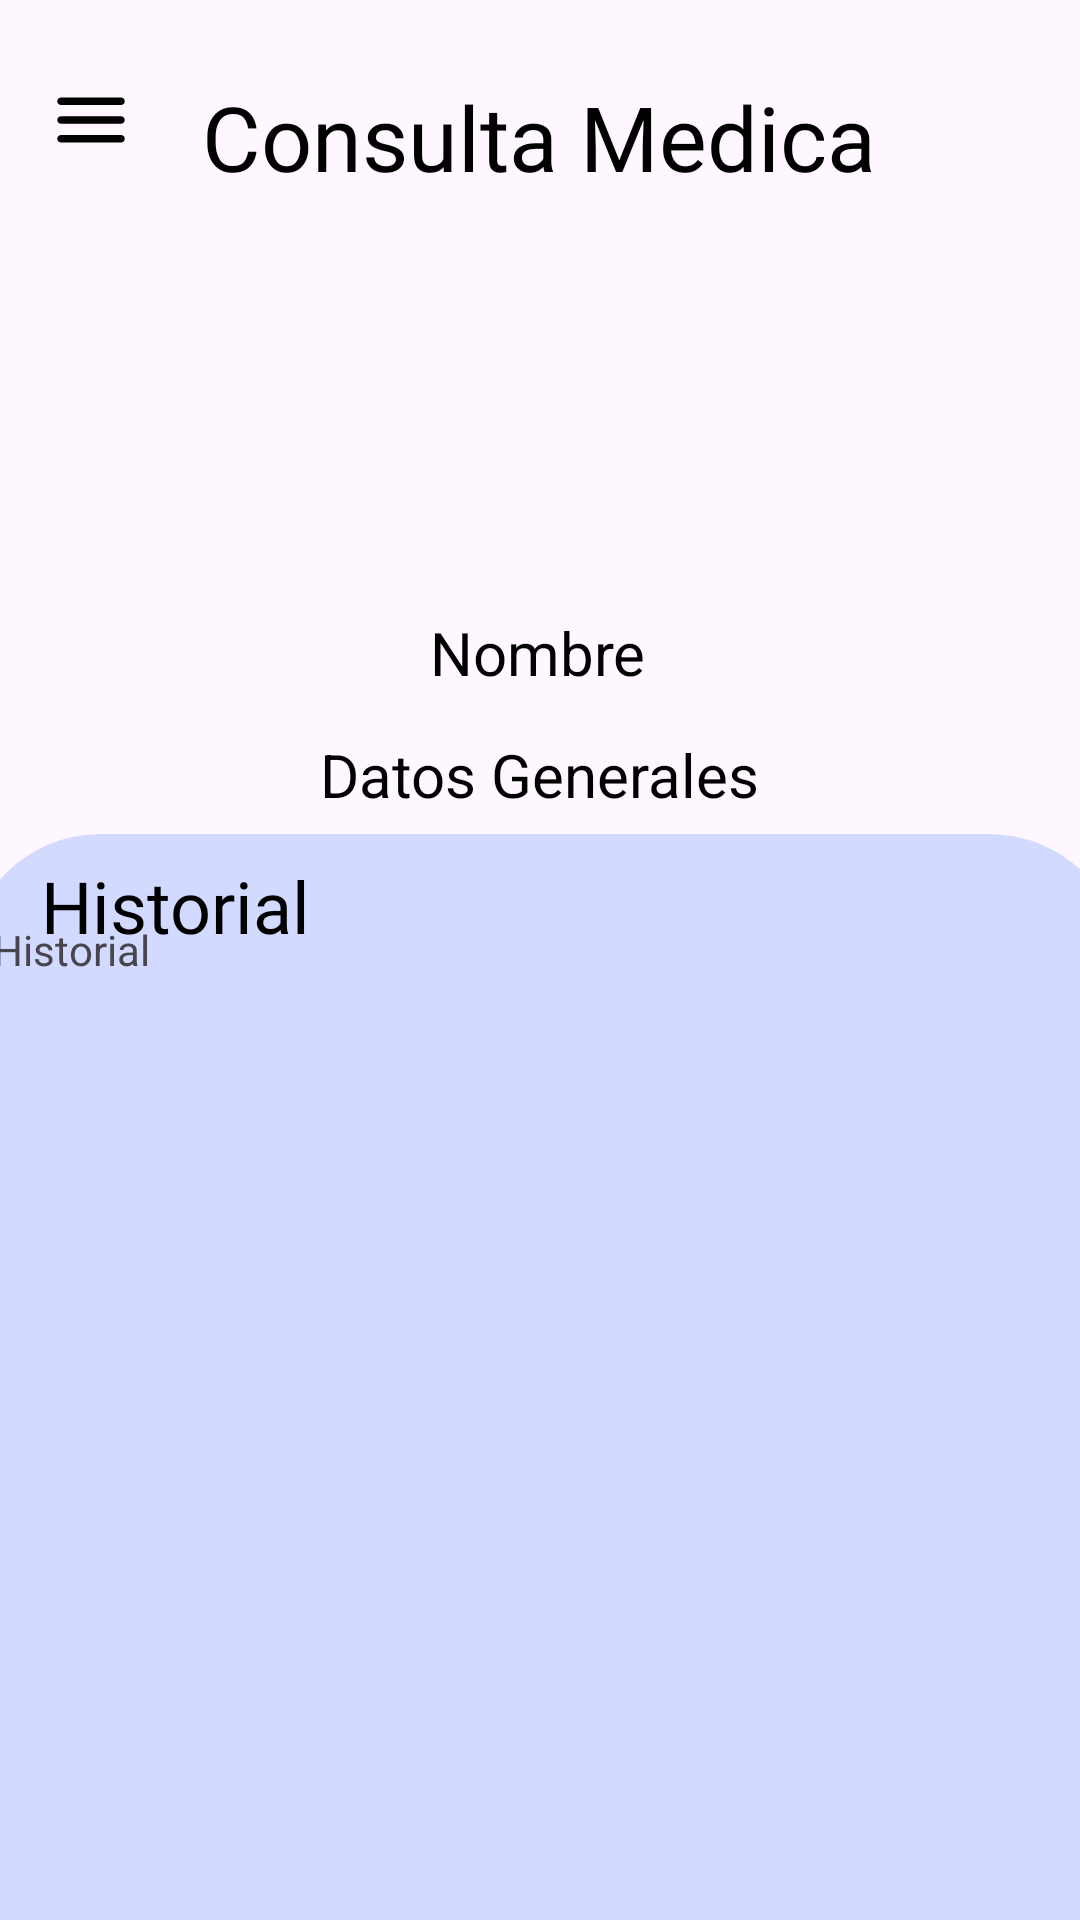

Write the Android layout XML for this screen, with the resource values it uses.
<!-- AndroidManifest.xml: application theme Theme.DLPHsv -->
<!-- res/layout/activity_consulta_medica.xml -->
<?xml version="1.0" encoding="utf-8"?>
<androidx.constraintlayout.widget.ConstraintLayout xmlns:android="http://schemas.android.com/apk/res/android"
    xmlns:app="http://schemas.android.com/apk/res-auto"
    xmlns:tools="http://schemas.android.com/tools"
    android:id="@+id/main"
    android:layout_width="match_parent"
    android:layout_height="match_parent"
    tools:context=".ConsultaMedica">

    <ImageView
        android:id="@+id/imgbackC"
        android:layout_width="33dp"
        android:layout_height="30dp"
        app:layout_constraintBottom_toBottomOf="parent"
        app:layout_constraintEnd_toEndOf="parent"
        app:layout_constraintHorizontal_bias="0.042"
        app:layout_constraintStart_toStartOf="parent"
        app:layout_constraintTop_toTopOf="parent"
        app:layout_constraintVertical_bias="0.041"
        app:srcCompat="@drawable/round_menu_24" />

    <TextView
        android:id="@+id/textView27"
        android:layout_width="wrap_content"
        android:layout_height="wrap_content"
        android:fontFamily="@font/lily"
        android:text="Consulta Medica"
        android:textColor="#000000"
        android:textSize="30sp"
        app:layout_constraintBottom_toBottomOf="parent"
        app:layout_constraintEnd_toEndOf="parent"
        app:layout_constraintHorizontal_bias="0.497"
        app:layout_constraintStart_toStartOf="parent"
        app:layout_constraintTop_toTopOf="parent"
        app:layout_constraintVertical_bias="0.042" />

    <ImageView
        android:id="@+id/imageView37"
        android:layout_width="wrap_content"
        android:layout_height="wrap_content"
        app:layout_constraintBottom_toBottomOf="parent"
        app:layout_constraintEnd_toEndOf="parent"
        app:layout_constraintHorizontal_bias="0.498"
        app:layout_constraintStart_toStartOf="parent"
        app:layout_constraintTop_toTopOf="parent"
        app:layout_constraintVertical_bias="0.15"
        tools:srcCompat="@tools:sample/avatars" />

    <TextView
        android:id="@+id/textView31"
        android:layout_width="wrap_content"
        android:layout_height="wrap_content"
        android:text="Nombre"
        android:textColor="#000000"
        android:textSize="20sp"
        app:layout_constraintBottom_toBottomOf="parent"
        app:layout_constraintEnd_toEndOf="parent"
        app:layout_constraintHorizontal_bias="0.498"
        app:layout_constraintStart_toStartOf="parent"
        app:layout_constraintTop_toTopOf="parent"
        app:layout_constraintVertical_bias="0.333" />

    <ImageView
        android:id="@+id/imageView38"
        android:layout_width="386dp"
        android:layout_height="362dp"
        app:layout_constraintBottom_toBottomOf="parent"
        app:layout_constraintEnd_toEndOf="parent"
        app:layout_constraintHorizontal_bias="0.454"
        app:layout_constraintStart_toStartOf="parent"
        app:layout_constraintTop_toTopOf="parent"
        app:layout_constraintVertical_bias="1.0"
        app:srcCompat="@drawable/fondolog" />

    <TextView
        android:id="@+id/textView32"
        android:layout_width="wrap_content"
        android:layout_height="wrap_content"
        android:text="Datos Generales"
        android:textColor="#000000"
        android:textSize="20sp"
        app:layout_constraintBottom_toBottomOf="parent"
        app:layout_constraintEnd_toEndOf="parent"
        app:layout_constraintStart_toStartOf="parent"
        app:layout_constraintTop_toTopOf="parent"
        app:layout_constraintVertical_bias="0.399" />

    <TextView
        android:id="@+id/textView33"
        android:layout_width="wrap_content"
        android:layout_height="wrap_content"
        android:fontFamily="@font/lily"
        android:text="Historial"
        android:textColor="#000000"
        android:textSize="24sp"
        app:layout_constraintBottom_toBottomOf="parent"
        app:layout_constraintEnd_toEndOf="parent"
        app:layout_constraintHorizontal_bias="0.05"
        app:layout_constraintStart_toStartOf="parent"
        app:layout_constraintTop_toTopOf="parent"
        app:layout_constraintVertical_bias="0.47" />

    <TextView
        android:id="@+id/textView34"
        android:layout_width="366dp"
        android:layout_height="333dp"
        android:text="Historial"
        app:layout_constraintBottom_toBottomOf="parent"
        app:layout_constraintEnd_toEndOf="parent"
        app:layout_constraintHorizontal_bias="0.488"
        app:layout_constraintStart_toStartOf="parent"
        app:layout_constraintTop_toTopOf="parent"
        app:layout_constraintVertical_bias="1.0" />

</androidx.constraintlayout.widget.ConstraintLayout>
<!-- resources referenced by this layout -->
<resources>
  <!-- drawable fondolog (drawable) -->
  <shape xmlns:android="http://schemas.android.com/apk/res/android"
      android:shape="rectangle">
  
      <solid android:color="#D2DAFF"/>
  
      <corners
          android:topLeftRadius="45dp"
          android:topRightRadius="45dp"/>
  
  </shape>
  <!-- drawable round_menu_24 (drawable) -->
  <vector
      xmlns:android="http://schemas.android.com/apk/res/android"
      android:height="24dp"
      android:tint="#000000"
      android:viewportHeight="24"
      android:viewportWidth="24"
      android:width="24dp">
        
      <path
          android:fillColor="@android:color/white"
          android:pathData="M4,18h16c0.55,0 1,-0.45 1,-1s-0.45,-1 -1,-1L4,16c-0.55,0 -1,0.45 -1,1s0.45,1 1,1zM4,13h16c0.55,0 1,-0.45 1,-1s-0.45,-1 -1,-1L4,11c-0.55,0 -1,0.45 -1,1s0.45,1 1,1zM3,7c0,0.55 0.45,1 1,1h16c0.55,0 1,-0.45 1,-1s-0.45,-1 -1,-1L4,6c-0.55,0 -1,0.45 -1,1z"/>
      
  </vector>
  <style name="Theme.DLPHsv" parent="Base.Theme.DLPHsv" />
  <style name="Base.Theme.DLPHsv" parent="Theme.Material3.DayNight.NoActionBar">
          
          
      </style>
</resources>
